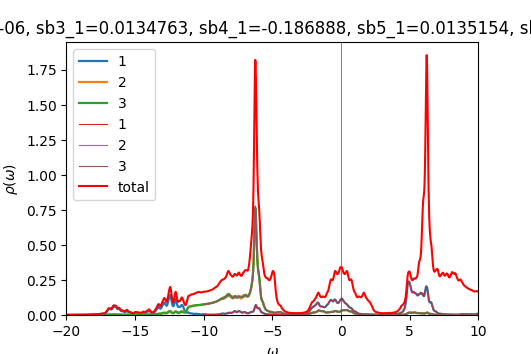

The data file committed next to this chart (first rows):
w	up_1	up_2	up_3	down_1	down_2	down_3	cumul_up_1	cumul_up_2	cumul_up_3	cumul_down_1	cumul_down_2	cumul_down_3	
-20	0.0004219	0.0002271	0.000227	9.4881e-05	4.8346e-05	4.83426e-05	0	0	0	0	0	0
-19.98	0.0004243	0.0002282	0.0002281	9.51524e-05	4.84459e-05	4.84437e-05	1.06072e-05	5.70403e-06	5.70238e-06	2.37881e-06	1.21115e-06	1.21109e-06
-19.95	0.000425	0.0002292	0.0002291	9.54313e-05	4.85461e-05	4.85454e-05	2.12329e-05	1.14331e-05	1.14289e-05	4.76459e-06	2.4248e-06	2.42473e-06
-19.93	0.0004259	0.0002302	0.00023	9.57399e-05	4.86471e-05	4.86478e-05	3.18801e-05	1.71877e-05	1.71798e-05	7.15809e-06	3.64098e-06	3.64092e-06
-19.9	0.0004279	0.0002313	0.0002311	9.60777e-05	4.87487e-05	4.8751e-05	4.2578e-05	2.29695e-05	2.29565e-05	9.56003e-06	4.8597e-06	4.8597e-06
-19.88	0.0004314	0.0002324	0.0002322	9.64217e-05	4.8851e-05	4.88543e-05	5.33634e-05	2.87805e-05	2.87605e-05	1.19706e-05	6.08097e-06	6.08105e-06
-19.85	0.0004364	0.0002337	0.0002333	9.6739e-05	4.89535e-05	4.89574e-05	6.42735e-05	3.46232e-05	3.45936e-05	1.43891e-05	7.30481e-06	7.30499e-06
-19.82	0.0004429	0.0002351	0.0002345	9.7015e-05	4.90562e-05	4.90598e-05	7.53459e-05	4.05e-05	4.04571e-05	1.68144e-05	8.53121e-06	8.53148e-06
-19.8	0.0004509	0.0002365	0.0002358	9.72635e-05	4.91592e-05	4.91622e-05	8.66186e-05	4.64132e-05	4.63525e-05	1.9246e-05	9.76019e-06	9.76054e-06
-19.77	0.0004602	0.0002381	0.0002371	9.75046e-05	4.92626e-05	4.92648e-05	9.81242e-05	5.2365e-05	5.2281e-05	2.16836e-05	1.09918e-05	1.09922e-05
-19.75	0.0004699	0.0002396	0.0002385	9.7754e-05	4.93664e-05	4.93681e-05	0.0001099	5.83557e-05	5.82435e-05	2.41275e-05	1.22259e-05	1.22264e-05
-19.73	0.0004784	0.0002411	0.0002399	9.80222e-05	4.94709e-05	4.94721e-05	0.0001218	6.43829e-05	6.42403e-05	2.6578e-05	1.34627e-05	1.34632e-05
-19.7	0.0004841	0.0002423	0.0002412	9.83139e-05	4.9576e-05	4.95769e-05	0.0001339	7.04416e-05	7.02713e-05	2.90359e-05	1.47021e-05	1.47026e-05
-19.68	0.0004879	0.0002434	0.0002426	9.86304e-05	4.96818e-05	4.96824e-05	0.0001461	7.65276e-05	7.63365e-05	3.15016e-05	1.59441e-05	1.59446e-05
-19.65	0.0004917	0.0002445	0.000244	9.89717e-05	4.97883e-05	4.97887e-05	0.0001584	8.26404e-05	8.24374e-05	3.39759e-05	1.71888e-05	1.71894e-05
-19.62	0.000497	0.0002456	0.0002455	9.93387e-05	4.98955e-05	4.98958e-05	0.0001708	8.87815e-05	8.85758e-05	3.64594e-05	1.84362e-05	1.84368e-05
-19.6	0.0005045	0.0002469	0.0002472	9.97317e-05	5.00036e-05	5.00037e-05	0.0001835	9.49535e-05	9.47546e-05	3.89527e-05	1.96863e-05	1.96869e-05
-19.57	0.0005146	0.0002482	0.0002489	0.0001001	5.01124e-05	5.01124e-05	0.0001963	0.0001012	0.000101	4.14564e-05	2.09391e-05	2.09397e-05
-19.55	0.0005271	0.0002497	0.0002508	0.0001006	5.02216e-05	5.02214e-05	0.0002095	0.0001074	0.0001072	4.39705e-05	2.21947e-05	2.21952e-05
-19.52	0.0005408	0.0002512	0.0002527	0.000101	5.03305e-05	5.03301e-05	0.000223	0.0001137	0.0001136	4.64945e-05	2.34529e-05	2.34534e-05
-19.5	0.000554	0.0002528	0.0002545	0.0001013	5.04385e-05	5.0438e-05	0.0002369	0.00012	0.0001199	4.90271e-05	2.47139e-05	2.47144e-05
-19.48	0.0005647	0.0002543	0.000256	0.0001016	5.0546e-05	5.05453e-05	0.000251	0.0001264	0.0001263	5.15675e-05	2.59775e-05	2.5978e-05
-19.45	0.0005738	0.0002559	0.0002574	0.0001019	5.06538e-05	5.06527e-05	0.0002653	0.0001328	0.0001328	5.41155e-05	2.72439e-05	2.72443e-05
-19.43	0.0005831	0.0002576	0.0002588	0.0001023	5.07624e-05	5.07608e-05	0.0002799	0.0001392	0.0001392	5.66717e-05	2.8513e-05	2.85134e-05
-19.4	0.0005935	0.0002594	0.0002602	0.0001026	5.0872e-05	5.08698e-05	0.0002948	0.0001457	0.0001457	5.92371e-05	2.97848e-05	2.97851e-05
-19.38	0.0006041	0.0002612	0.0002618	0.000103	5.09827e-05	5.09798e-05	0.0003099	0.0001522	0.0001523	6.18125e-05	3.10593e-05	3.10596e-05
-19.35	0.000614	0.0002631	0.0002635	0.0001034	5.10943e-05	5.10906e-05	0.0003252	0.0001588	0.0001589	6.43987e-05	3.23367e-05	3.23369e-05
-19.32	0.0006242	0.000265	0.0002653	0.0001039	5.12065e-05	5.1202e-05	0.0003408	0.0001654	0.0001655	6.69959e-05	3.36168e-05	3.36169e-05
-19.3	0.0006345	0.0002669	0.0002671	0.0001043	5.13185e-05	5.13139e-05	0.0003567	0.0001721	0.0001722	6.96037e-05	3.48998e-05	3.48998e-05
-19.27	0.0006428	0.0002687	0.0002688	0.0001047	5.143e-05	5.14259e-05	0.0003727	0.0001788	0.0001789	7.22208e-05	3.61856e-05	3.61854e-05
-19.25	0.0006468	0.0002703	0.0002702	0.000105	5.15412e-05	5.15384e-05	0.0003889	0.0001856	0.0001857	7.48468e-05	3.74741e-05	3.74739e-05
-19.23	0.0006477	0.0002716	0.0002715	0.0001054	5.16529e-05	5.16516e-05	0.0004051	0.0001924	0.0001924	7.74819e-05	3.87654e-05	3.87652e-05
-19.2	0.0006488	0.0002729	0.0002727	0.0001058	5.17655e-05	5.17658e-05	0.0004213	0.0001992	0.0001993	8.01271e-05	4.00595e-05	4.00593e-05
-19.18	0.0006523	0.0002744	0.0002741	0.0001063	5.18793e-05	5.18812e-05	0.0004376	0.000206	0.0002061	8.27837e-05	4.13565e-05	4.13563e-05
-19.15	0.000659	0.0002761	0.0002756	0.0001068	5.19941e-05	5.19977e-05	0.0004541	0.0002129	0.000213	8.5453e-05	4.26564e-05	4.26563e-05
-19.12	0.0006691	0.0002779	0.0002772	0.0001073	5.21101e-05	5.21153e-05	0.0004708	0.0002199	0.0002199	8.81361e-05	4.39591e-05	4.39592e-05
-19.1	0.0006825	0.00028	0.0002791	0.0001079	5.22269e-05	5.22332e-05	0.0004879	0.0002269	0.0002269	9.08332e-05	4.52648e-05	4.5265e-05
-19.07	0.0006994	0.0002823	0.000281	0.0001084	5.23443e-05	5.23509e-05	0.0005054	0.0002339	0.0002339	9.35439e-05	4.65734e-05	4.65738e-05
-19.05	0.0007201	0.0002848	0.0002831	0.0001089	5.24626e-05	5.24684e-05	0.0005234	0.0002411	0.000241	9.62674e-05	4.7885e-05	4.78855e-05
-19.02	0.0007451	0.0002877	0.0002854	0.0001095	5.2582e-05	5.25867e-05	0.000542	0.0002483	0.0002481	9.90041e-05	4.91995e-05	4.92001e-05
-19	0.000774	0.0002908	0.0002878	0.00011	5.27031e-05	5.27066e-05	0.0005614	0.0002555	0.0002553	0.0001018	5.05171e-05	5.05178e-05
-18.98	0.0008047	0.000294	0.0002903	0.0001106	5.28259e-05	5.28283e-05	0.0005815	0.0002629	0.0002626	0.0001045	5.18378e-05	5.18385e-05
-18.95	0.0008324	0.0002968	0.0002929	0.0001112	5.295e-05	5.29516e-05	0.0006023	0.0002703	0.0002699	0.0001073	5.31615e-05	5.31623e-05
-18.93	0.0008536	0.000299	0.0002955	0.0001118	5.30736e-05	5.30746e-05	0.0006236	0.0002778	0.0002773	0.0001101	5.44883e-05	5.44892e-05
-18.9	0.0008703	0.0003008	0.0002981	0.0001122	5.31939e-05	5.31944e-05	0.0006454	0.0002853	0.0002848	0.0001129	5.58182e-05	5.5819e-05
-18.88	0.000889	0.0003025	0.0003011	0.0001125	5.33096e-05	5.33096e-05	0.0006676	0.0002929	0.0002923	0.0001157	5.71509e-05	5.71518e-05
-18.85	0.0009153	0.0003045	0.0003044	0.0001126	5.34224e-05	5.34219e-05	0.0006905	0.0003005	0.0002999	0.0001185	5.84865e-05	5.84873e-05
-18.82	0.0009527	0.0003071	0.0003083	0.0001128	5.35353e-05	5.35344e-05	0.0007143	0.0003081	0.0003076	0.0001213	5.98249e-05	5.98257e-05
-18.8	0.001004	0.0003102	0.0003129	0.000113	5.36502e-05	5.36487e-05	0.0007394	0.0003159	0.0003154	0.0001242	6.11661e-05	6.11669e-05
-18.77	0.001071	0.000314	0.0003184	0.0001133	5.37674e-05	5.37652e-05	0.0007662	0.0003237	0.0003234	0.000127	6.25103e-05	6.2511e-05
-18.75	0.001153	0.0003185	0.0003246	0.0001137	5.3887e-05	5.3884e-05	0.000795	0.0003317	0.0003315	0.0001298	6.38575e-05	6.38581e-05
-18.73	0.001242	0.0003236	0.0003313	0.0001141	5.40089e-05	5.40047e-05	0.000826	0.0003398	0.0003398	0.0001327	6.52077e-05	6.52082e-05
-18.7	0.001323	0.000329	0.0003374	0.0001147	5.41331e-05	5.41273e-05	0.0008591	0.000348	0.0003482	0.0001356	6.6561e-05	6.65614e-05
-18.68	0.001381	0.0003342	0.0003423	0.0001154	5.42595e-05	5.42517e-05	0.0008936	0.0003564	0.0003568	0.0001385	6.79175e-05	6.79177e-05
-18.65	0.001414	0.0003391	0.0003457	0.0001161	5.43881e-05	5.43779e-05	0.000929	0.0003649	0.0003654	0.0001414	6.92772e-05	6.92772e-05
-18.62	0.001423	0.0003428	0.0003477	0.0001169	5.4518e-05	5.45055e-05	0.0009646	0.0003734	0.0003741	0.0001443	7.06402e-05	7.06398e-05
-18.6	0.001405	0.0003448	0.0003481	0.0001177	5.46476e-05	5.46341e-05	0.0009997	0.000382	0.0003828	0.0001472	7.20064e-05	7.20057e-05
-18.57	0.001368	0.0003453	0.0003472	0.0001184	5.47753e-05	5.47633e-05	0.001034	0.0003907	0.0003915	0.0001502	7.33757e-05	7.33747e-05
-18.55	0.001329	0.0003454	0.0003462	0.000119	5.49017e-05	5.48935e-05	0.001067	0.0003993	0.0004001	0.0001532	7.47483e-05	7.47471e-05
-18.52	0.001304	0.0003462	0.0003459	0.0001197	5.50294e-05	5.50264e-05	0.0011	0.000408	0.0004088	0.0001562	7.6124e-05	7.61227e-05
... 1,141 more rows
